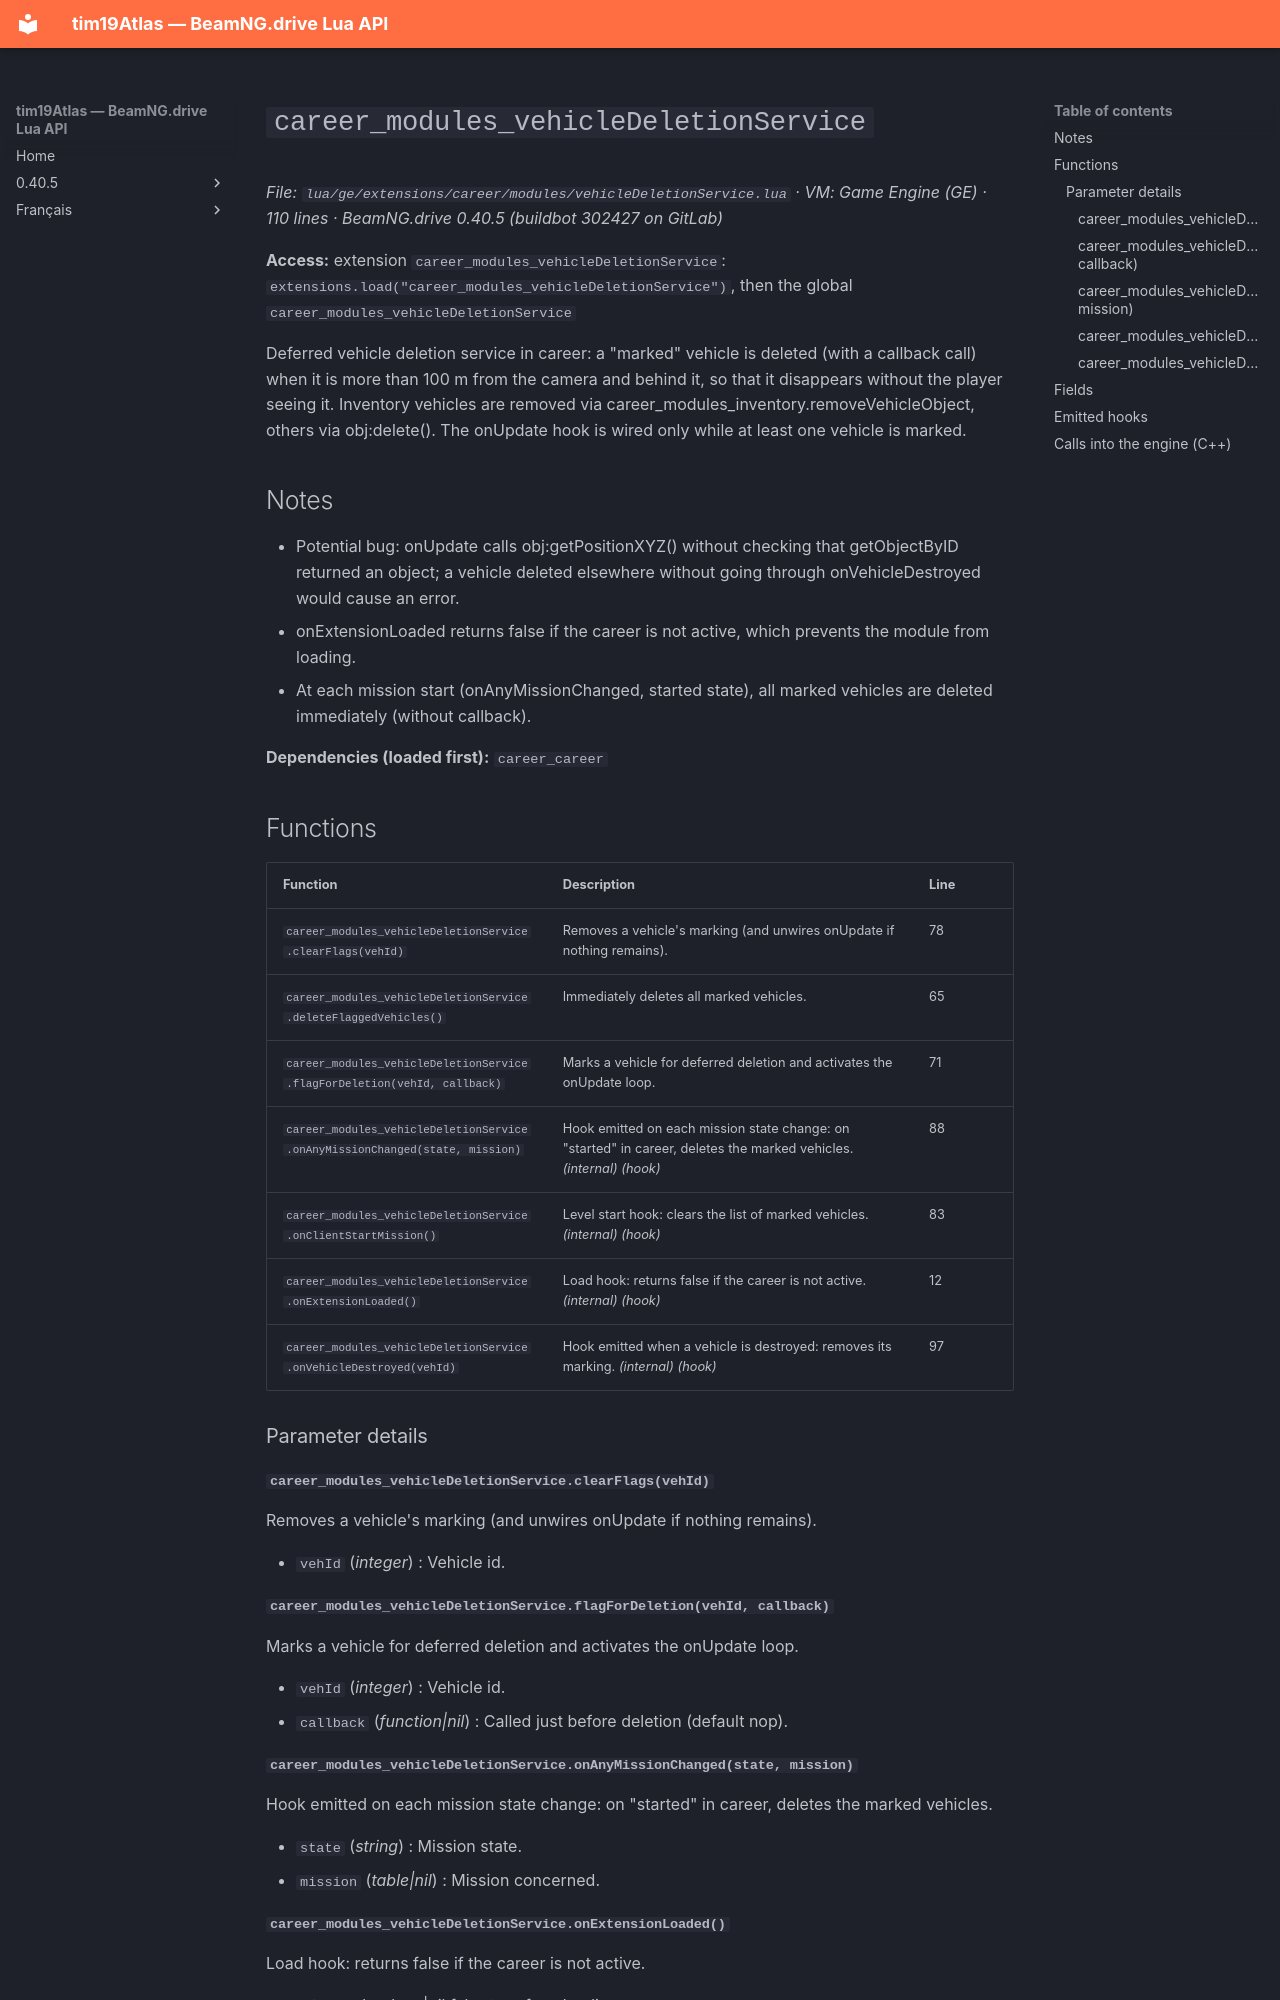

repository: Tim0219800/beamng-lua-atlas · page: 0.40.5/ge/extensions/career/modules/vehicleDeletionService.html · generator: mkdocs

# `career_modules_vehicleDeletionService`

*File: `lua/ge/extensions/career/modules/vehicleDeletionService.lua` · VM: Game Engine (GE) · 110 lines · BeamNG.drive 0.40.5 (buildbot 302427 on GitLab)*

**Access:** extension `career_modules_vehicleDeletionService`: `extensions.load("career_modules_vehicleDeletionService")`, then the global `career_modules_vehicleDeletionService`

Deferred vehicle deletion service in career: a "marked" vehicle is deleted (with a callback call) when it is more than 100 m from the camera and behind it, so that it disappears without the player seeing it. Inventory vehicles are removed via career_modules_inventory.removeVehicleObject, others via obj:delete(). The onUpdate hook is wired only while at least one vehicle is marked.

## Notes

- Potential bug: onUpdate calls obj:getPositionXYZ() without checking that getObjectByID returned an object; a vehicle deleted elsewhere without going through onVehicleDestroyed would cause an error.
- onExtensionLoaded returns false if the career is not active, which prevents the module from loading.
- At each mission start (onAnyMissionChanged, started state), all marked vehicles are deleted immediately (without callback).

**Dependencies (loaded first):** `career_career`

## Functions

| Function | Description | Line |
|---|---|---|
| `career_modules_vehicleDeletionService.clearFlags(vehId)` | Removes a vehicle's marking (and unwires onUpdate if nothing remains). | 78 |
| `career_modules_vehicleDeletionService.deleteFlaggedVehicles()` | Immediately deletes all marked vehicles. | 65 |
| `career_modules_vehicleDeletionService.flagForDeletion(vehId, callback)` | Marks a vehicle for deferred deletion and activates the onUpdate loop. | 71 |
| `career_modules_vehicleDeletionService.onAnyMissionChanged(state, mission)` | Hook emitted on each mission state change: on "started" in career, deletes the marked vehicles. *(internal)* *(hook)* | 88 |
| `career_modules_vehicleDeletionService.onClientStartMission()` | Level start hook: clears the list of marked vehicles. *(internal)* *(hook)* | 83 |
| `career_modules_vehicleDeletionService.onExtensionLoaded()` | Load hook: returns false if the career is not active. *(internal)* *(hook)* | 12 |
| `career_modules_vehicleDeletionService.onVehicleDestroyed(vehId)` | Hook emitted when a vehicle is destroyed: removes its marking. *(internal)* *(hook)* | 97 |

### Parameter details

#### `career_modules_vehicleDeletionService.clearFlags(vehId)`

Removes a vehicle's marking (and unwires onUpdate if nothing remains).

- `vehId` (*integer*) : Vehicle id.
